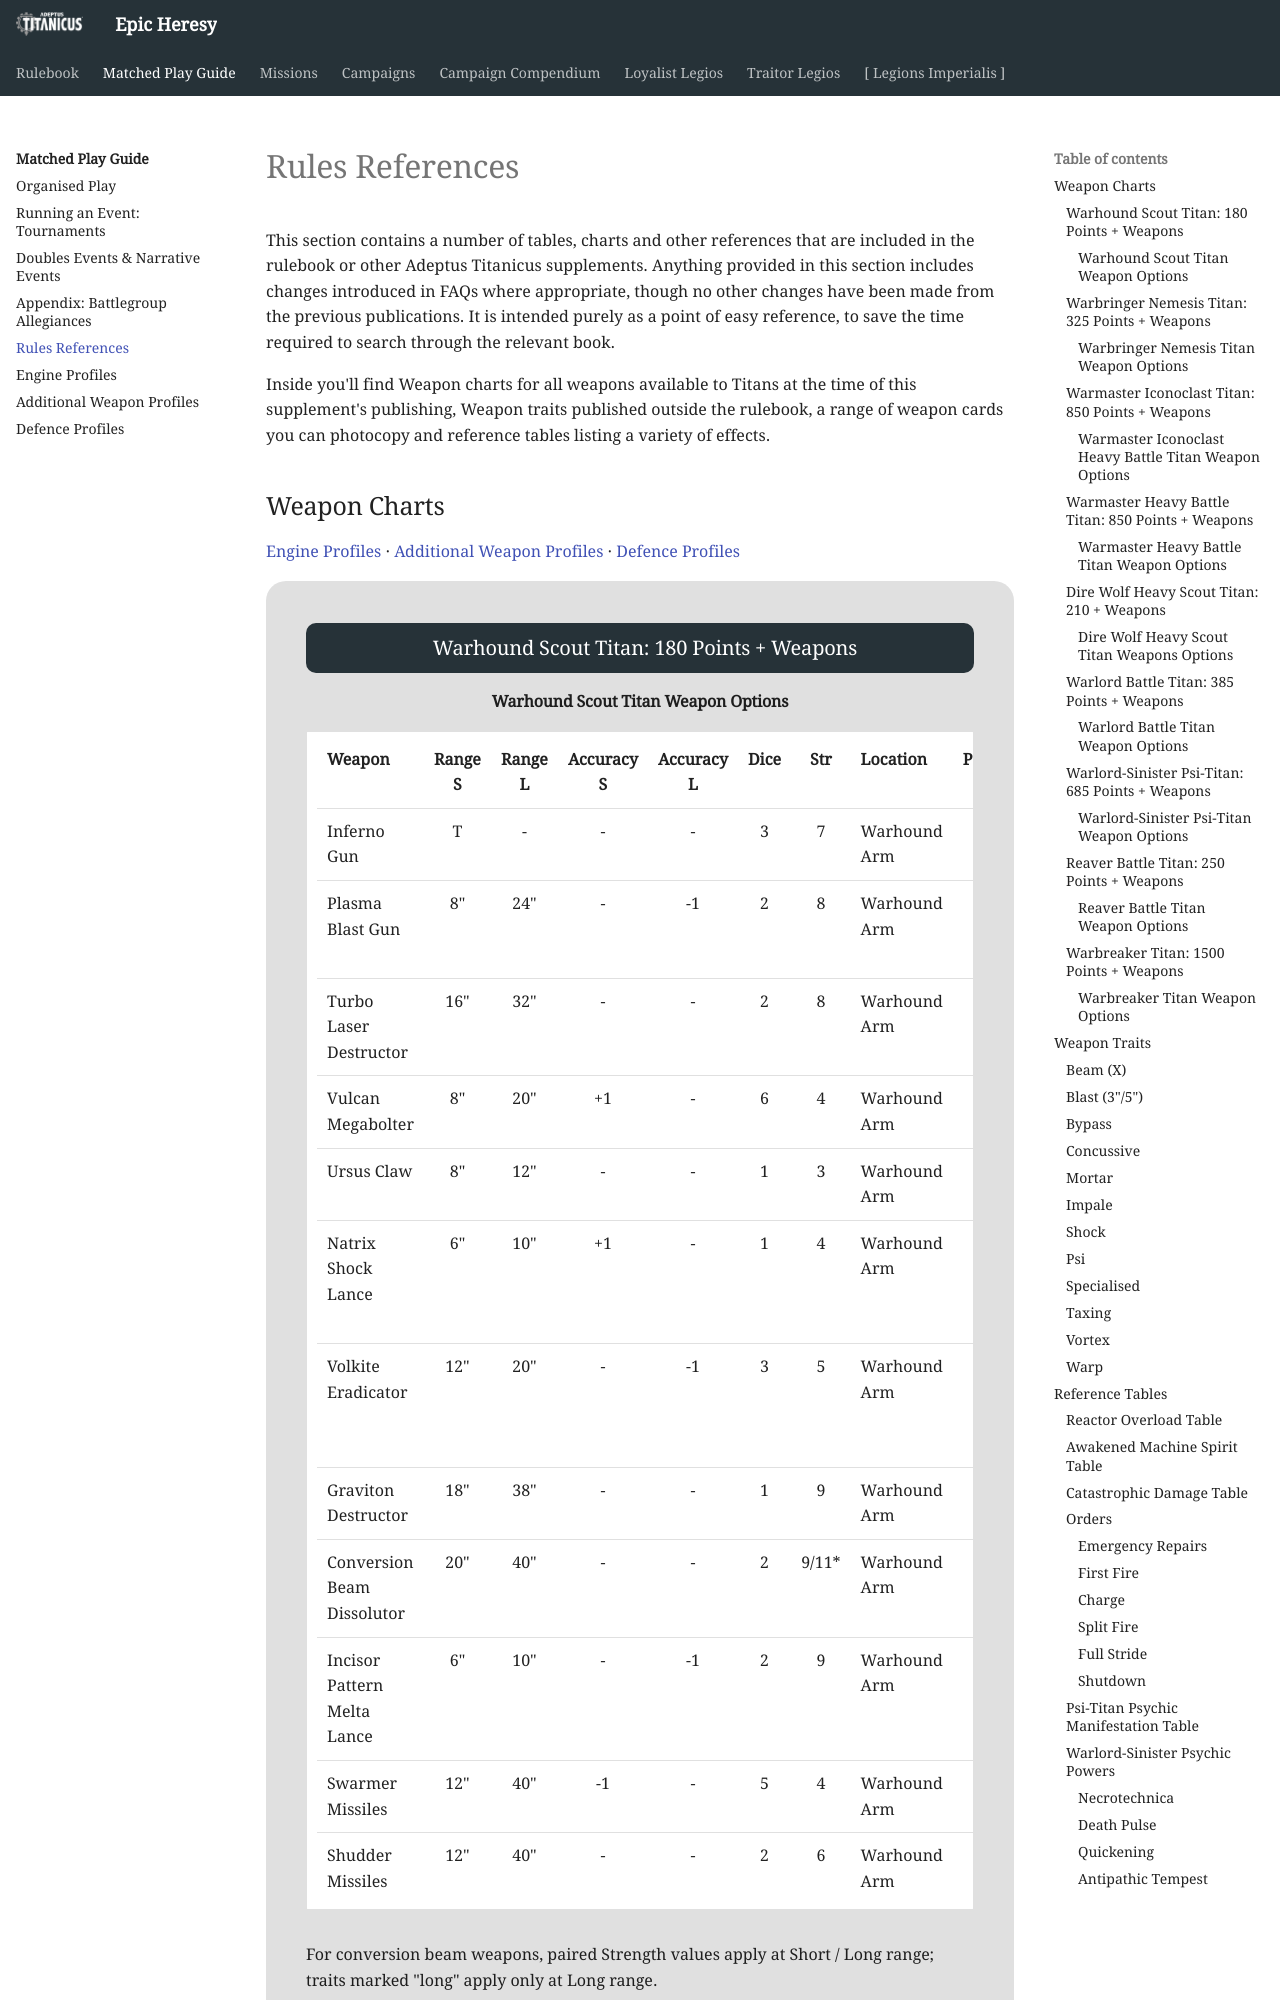

repository: BBBase-EHeresy-PPPub/EHeresy · page: at2018/matched_play_guide/rules_references/index.html · generator: mkdocs

# Rules References

This section contains a number of tables, charts and other references that are included in the rulebook or other Adeptus Titanicus supplements. Anything provided in this section includes changes introduced in FAQs where appropriate, though no other changes have been made from the previous publications. It is intended purely as a point of easy reference, to save the time required to search through the relevant book.

Inside you'll find Weapon charts for all weapons available to Titans at the time of this supplement's publishing, Weapon traits published outside the rulebook, a range of weapon cards you can photocopy and reference tables listing a variety of effects.

## Weapon Charts

[Engine Profiles](engine_profiles.md) · [Additional Weapon Profiles](additional_weapon_profiles.md) · [Defence Profiles](defence_profiles.md)

<div class="unitCard" markdown>

### Warhound Scout Titan: 180 Points + Weapons

#### Warhound Scout Titan Weapon Options

| Weapon | Range S | Range L | Accuracy S | Accuracy L | Dice | Str | Location | Points | Traits | Arc | Weapon Disabled | Critically Disabled |
| :--- | :---: | :---: | :---: | :---: | :---: | :---: | :--- | :---: | :--- | :--- | :---: | :---: |
| Inferno Gun | T | - | - | - | 3 | 7 | Warhound Arm | 20 | [Firestorm] | Front Arc | 9+ | - |
| Plasma Blast Gun | 8" | 24" | - | -1 | 2 | 8 | Warhound Arm | 30 | [Blast] (3"), [Maximal Fire] | Front Arc | 9+ | - |
| Turbo Laser Destructor | 16" | 32" | - | - | 2 | 8 | Warhound Arm | 20 | [Shieldbane] ([Draining]) | Front Arc | 9+ | - |
| Vulcan Megabolter | 8" | 20" | +1 | - | 6 | 4 | Warhound Arm | 10 | [Rapid] | Front Arc | 9+ | - |
| Ursus Claw | 8" | 12" | - | - | 1 | 3 | Warhound Arm | 10 | [Impale], [Specialised] | Front Arc | 9+ | - |
| Natrix Shock Lance | 6" | 10" | +1 | - | 1 | 4 | Warhound Arm | 20 | [Bypass], [Specialised], [Shock] ([Draining]) | Front Arc | 9+ | - |
| Volkite Eradicator | 12" | 20" | - | -1 | 3 | 5 | Warhound Arm | 20 | [Voidbreaker] (2), [Beam] (2) ([Draining]) | Front Arc | 9+ | - |
| Graviton Destructor | 18" | 38" | - | - | 1 | 9 | Warhound Arm | 20 | [Concussive], [Rending] | Front Arc | 9+ | - |
| Conversion Beam Dissolutor | 20" | 40" | - | - | 2 | 9/11\* | Warhound Arm | 25 | [Draining] (long) | Front Arc | 9+ | - |
| Incisor Pattern Melta Lance | 6" | 10" | - | -1 | 2 | 9 | Warhound Arm | 25 | [Fusion] | Front Arc | 9+ | - |
| Swarmer Missiles | 12" | 40" | -1 | - | 5 | 4 | Warhound Arm | 10 | [Rapid] | Front Arc | 9+ | - |
| Shudder Missiles | 12" | 40" | - | - | 2 | 6 | Warhound Arm | 20 | [Barrage], [Quake] | Front Arc | 9+ | - |

For conversion beam weapons, paired Strength values apply at Short / Long range; traits marked "long" apply only at Long range.

[Legion-specific and other weapon variants](additional_weapon_profiles.md).

</div>

---

<div class="unitCard" markdown>

### Warbringer Nemesis Titan: 325 Points + Weapons
